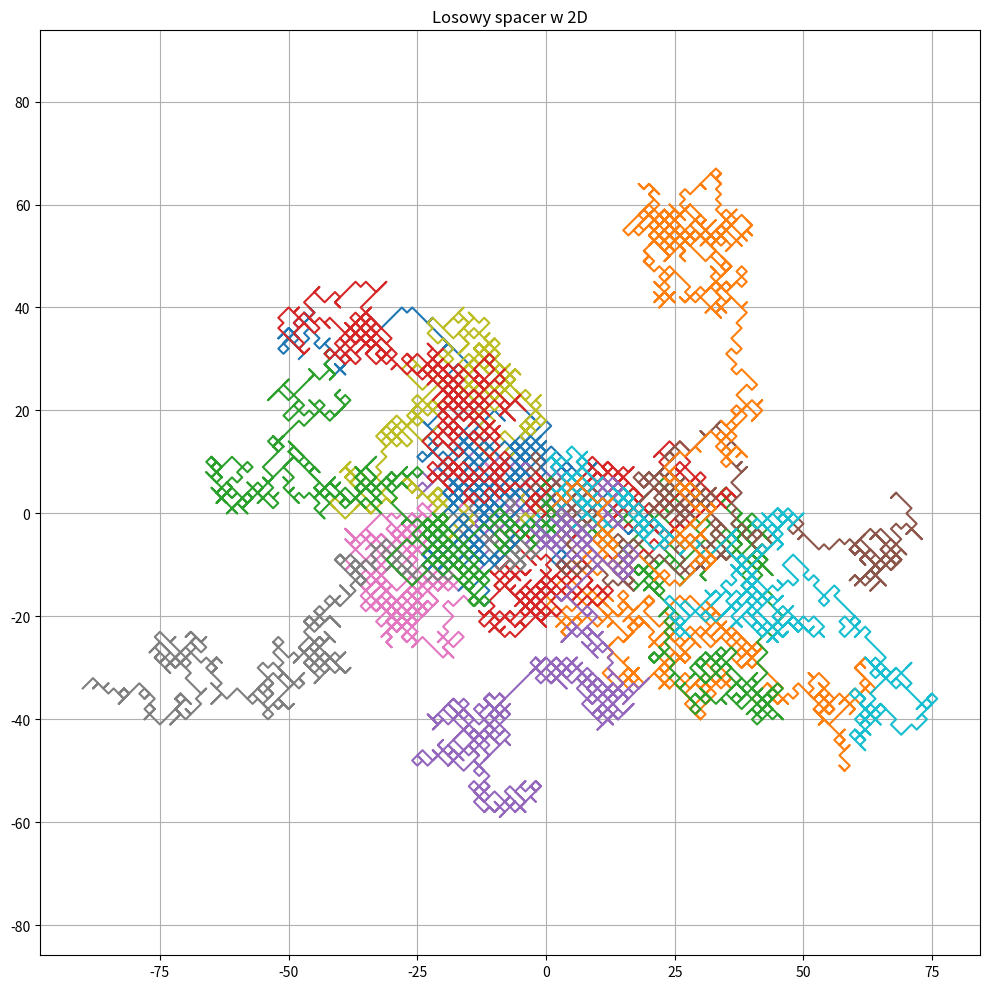
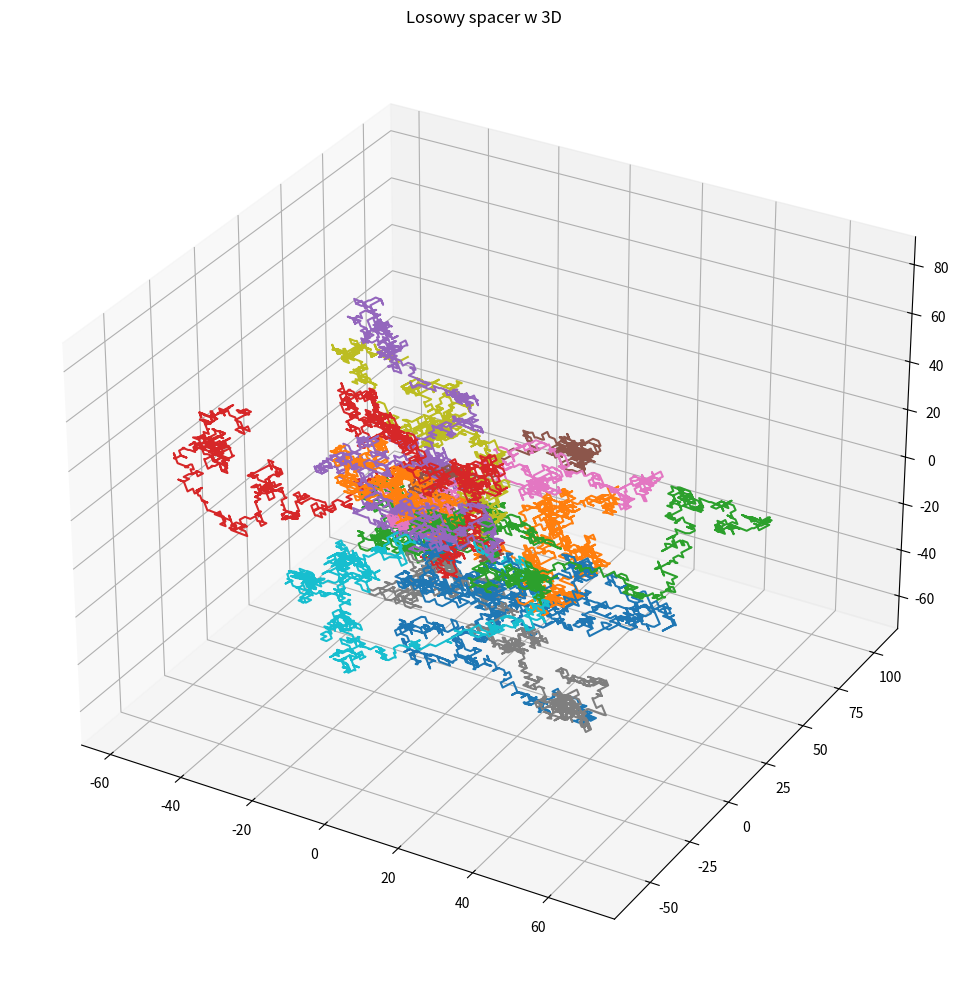

The matplotlib source for these figures, in order:
import numpy as np
import matplotlib.pyplot as plt
from mpl_toolkits.mplot3d import Axes3D

num_steps = 1000
num_walk = 15

# 2d
plt.figure(figsize=(10, 10))
for _ in range(num_walk):
    steps_x = np.random.randint(0, 2, size=num_steps) * 2 - 1
    steps_y = np.random.randint(0, 2, size=num_steps) * 2 - 1
    path_x = np.cumsum(steps_x)
    path_y = np.cumsum(steps_y)
    plt.plot(path_x, path_y)

plt.title("Losowy spacer w 2D")
plt.axis('equal')
plt.grid(True)
plt.tight_layout()
plt.show()

# 3d
fig = plt.figure(figsize=(10, 10))
axis = fig.add_subplot(111, projection='3d')
for _ in range(num_walk):
    dir_x = np.random.choice([-1, 1], size=num_steps)
    dir_y = np.random.choice([-1, 1], size=num_steps)
    dir_z = np.random.choice([-1, 1], size=num_steps)
    trail_x = np.cumsum(dir_x)
    trail_y = np.cumsum(dir_y)
    trail_z = np.cumsum(dir_z)
    axis.plot(trail_x, trail_y, trail_z)

axis.set_title("Losowy spacer w 3D")
plt.tight_layout()
plt.show()
